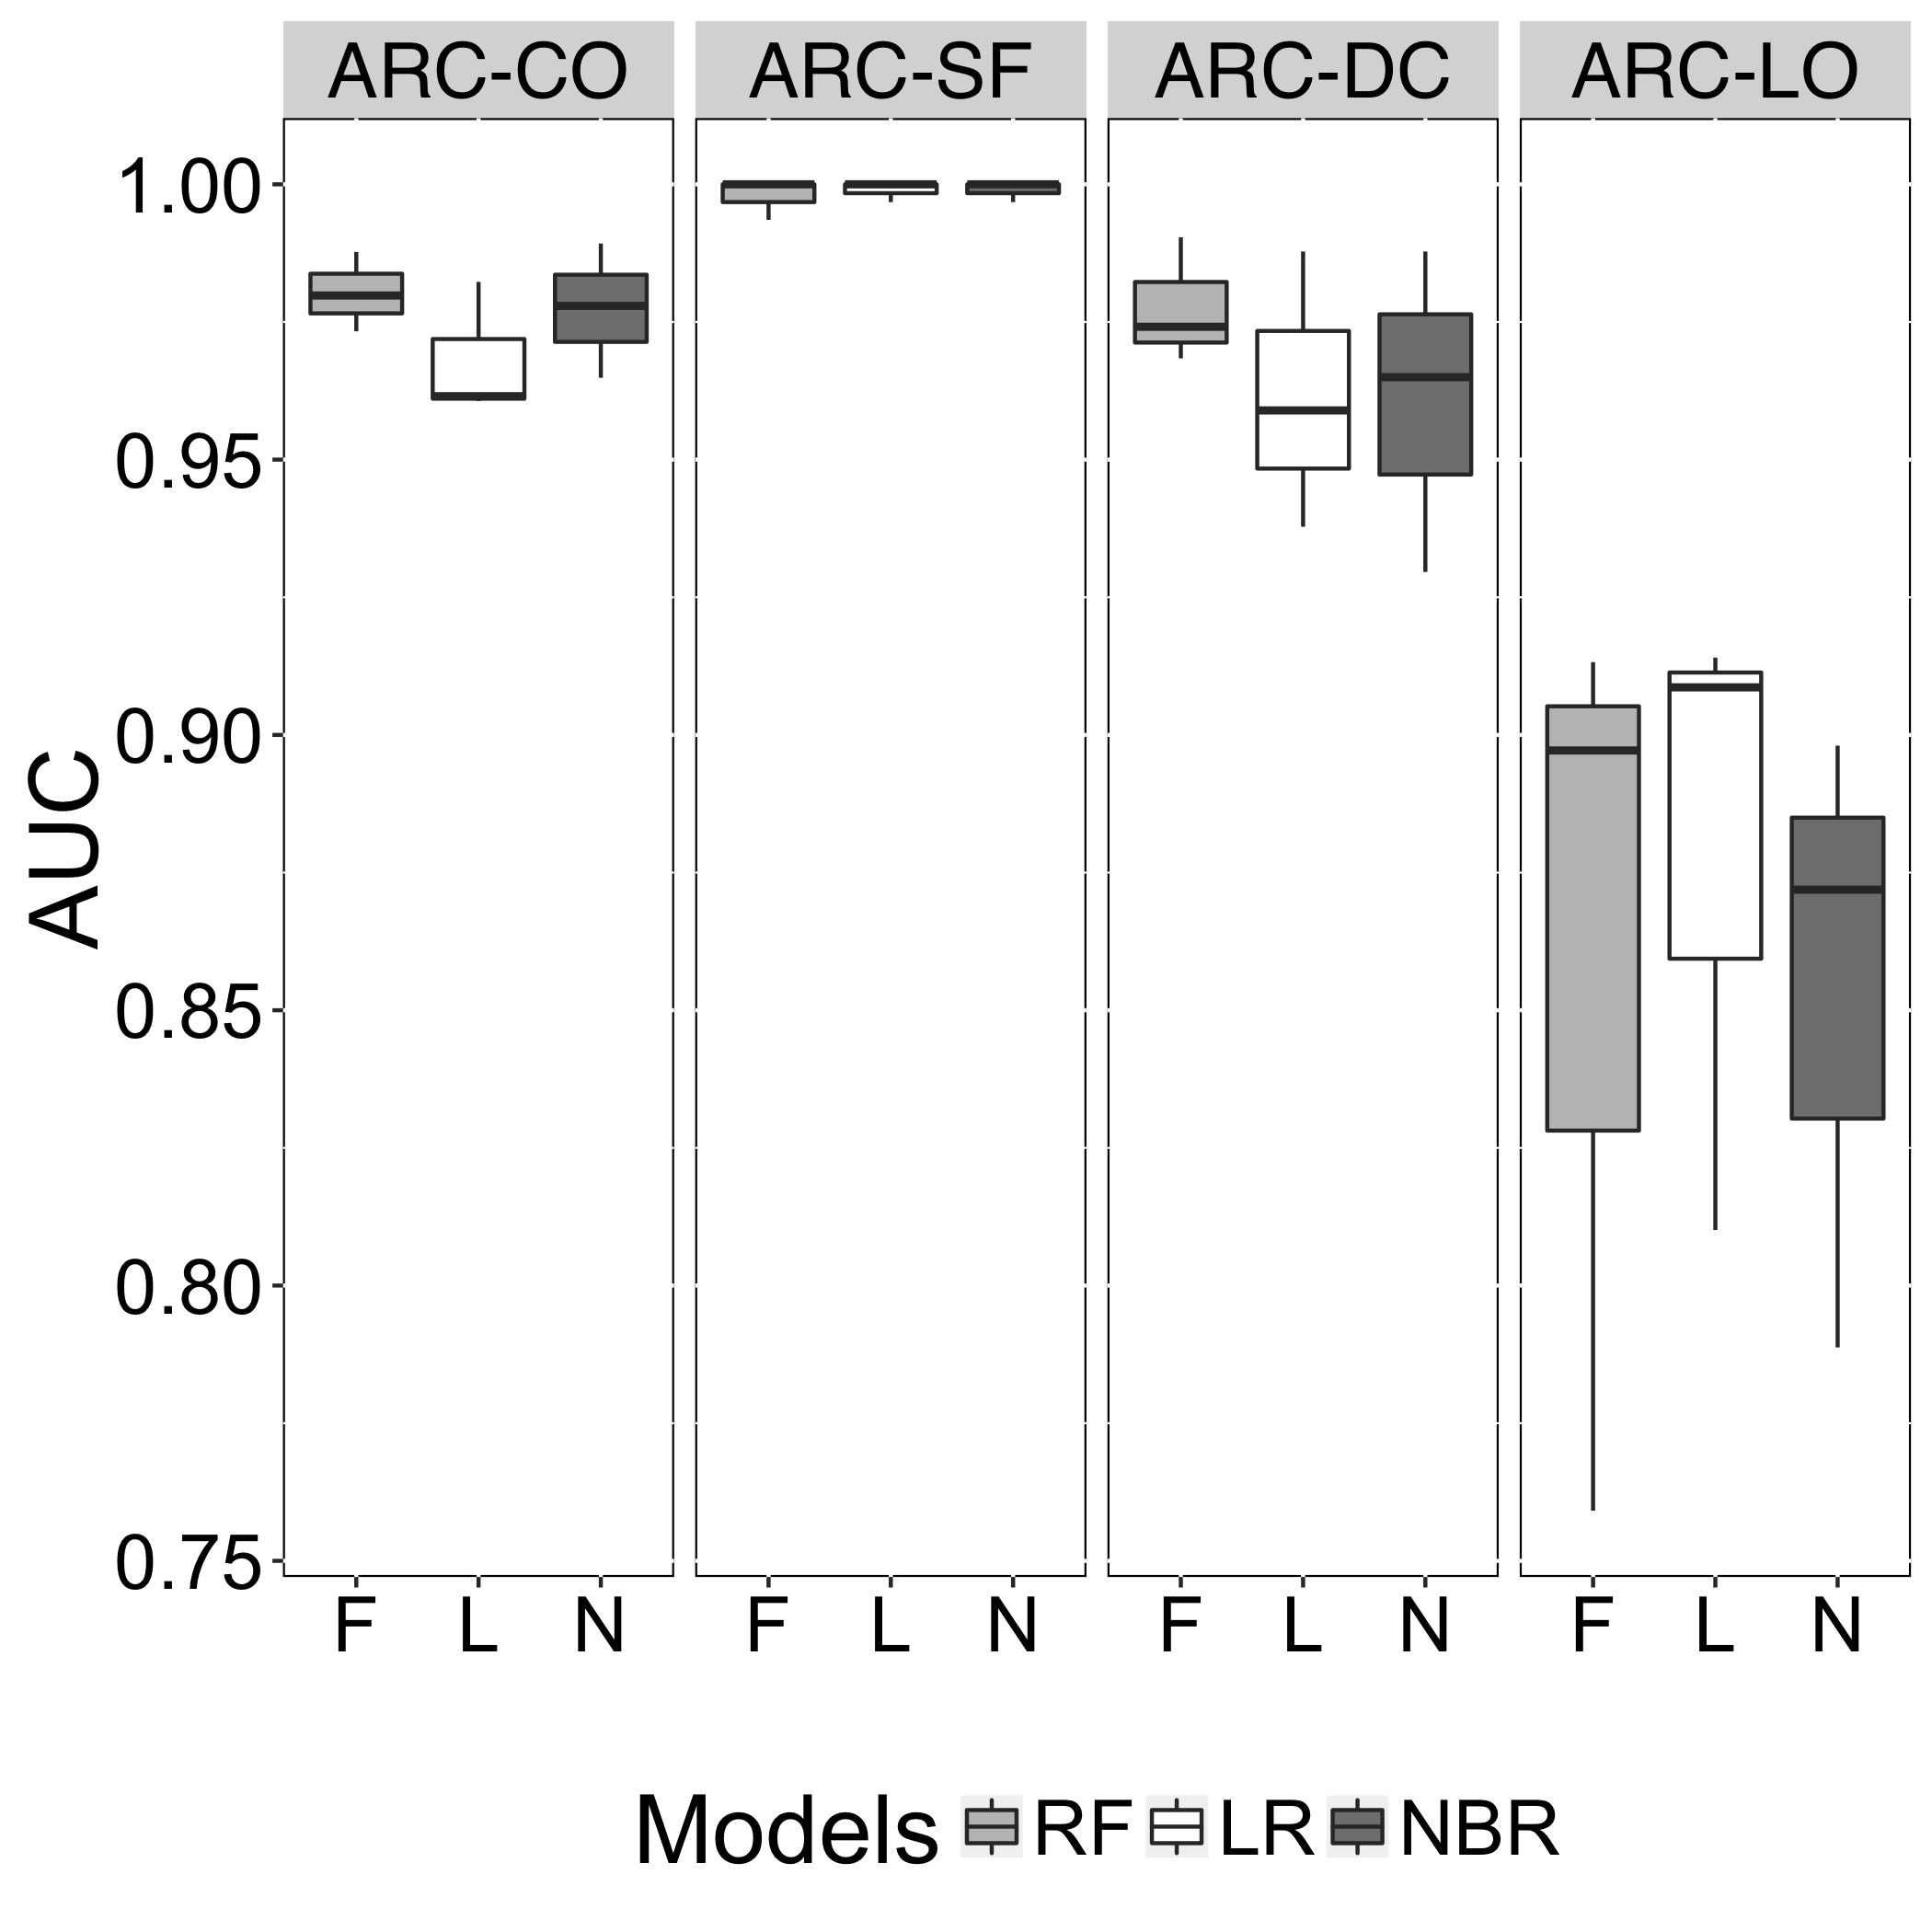

The file beside this chart, header and first rows:
Models, AUC, Smell
N, 0.9893, ARC-CO
L, 0.9823, ARC-CO
F, 0.9877, ARC-CO
N, 0.9878, ARC-DC
L, 0.9878, ARC-DC
F, 0.9904, ARC-DC
N, 0.8719, ARC-LO
L, 0.914, ARC-LO
F, 0.8972, ARC-LO
N, 1, ARC-SF
L, 1, ARC-SF
F, 1, ARC-SF
N, 0.9779, ARC-CO
L, 0.9615, ARC-CO
F, 0.9798, ARC-CO
N, 0.965, ARC-DC
L, 0.9589, ARC-DC
F, 0.9684, ARC-DC
N, 0.8981, ARC-LO
L, 0.9086, ARC-LO
F, 0.9132, ARC-LO
N, 0.9968, ARC-SF
L, 0.9968, ARC-SF
F, 0.9935, ARC-SF
N, 0.9649, ARC-CO
L, 0.9606, ARC-CO
F, 0.9733, ARC-CO
N, 0.9296, ARC-DC
L, 0.9378, ARC-DC
F, 0.9741, ARC-DC
N, 0.7888, ARC-LO
L, 0.8101, ARC-LO
F, 0.7591, ARC-LO
N, 1, ARC-SF
L, 1, ARC-SF
F, 1, ARC-SF
